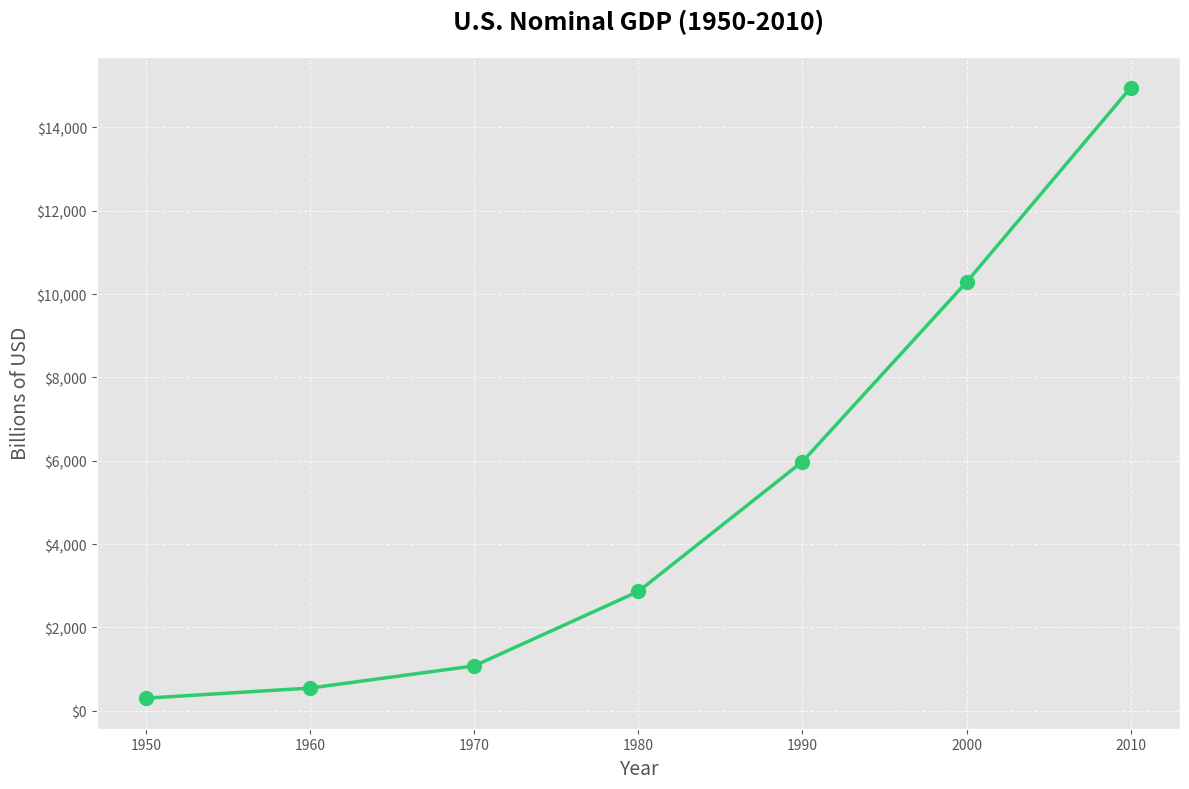

Python code for this plot:
import matplotlib.pyplot as plt

# Check available styles
print(plt.style.available)

# Use an available style
plt.style.use("ggplot")  # Replace 'ggplot' with any available style you prefer

# Data
years = [1950, 1960, 1970, 1980, 1990, 2000, 2010]
gdp = [300.2, 543.3, 1075.9, 2862.5, 5979.6, 10289.7, 14958.3]

# Set figure size and style
plt.figure(figsize=(12, 8))

# Create the plot
plt.plot(
    years,
    gdp,
    color="#2ecc71",  # Green color
    marker="o",
    markersize=10,
    linewidth=2.5,
    linestyle="-",
)

# Customize the plot
plt.title(
    f"U.S. Nominal GDP ({min(years)}-{max(years)})", fontsize=18, pad=20, weight="bold"
)
plt.ylabel("Billions of USD", fontsize=14)
plt.xlabel("Year", fontsize=14)

# Add grid for better readability
plt.grid(True, linestyle="--", alpha=0.7)

# Format y-axis to show billions with comma separator
plt.gca().yaxis.set_major_formatter(plt.FuncFormatter(lambda x, p: f"${x:,.0f}"))

# Adjust layout to prevent label cutoff
plt.tight_layout()

# Save the plot as an image
plt.savefig("us_nominal_gdp.png", dpi=300)

# Show the plot
plt.show()
